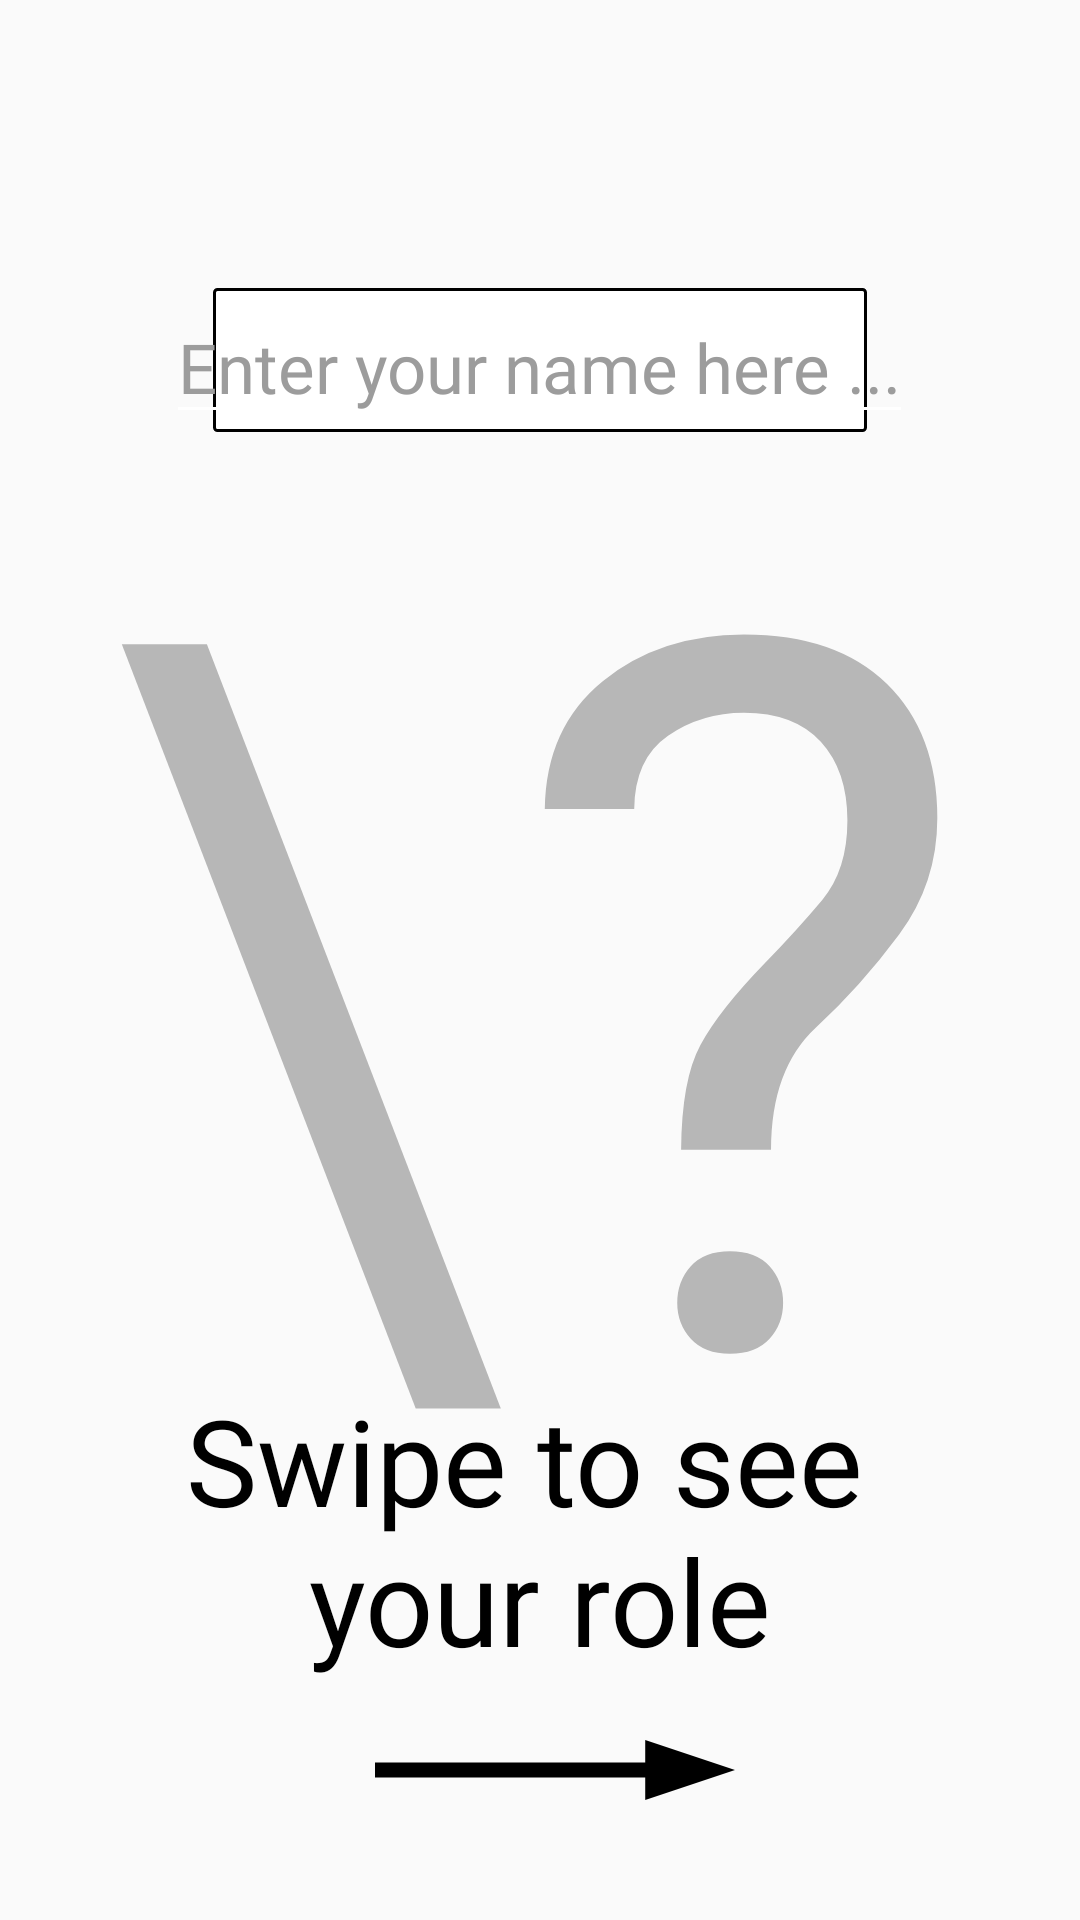

The Android layout XML behind this screen, and the referenced resources:
<!-- AndroidManifest.xml: application theme AppTheme -->
<!-- res/layout/assign_layout.xml -->
<?xml version="1.0" encoding="utf-8"?>
<layout xmlns:tools="http://schemas.android.com/tools"
    xmlns:android="http://schemas.android.com/apk/res/android">
        <FrameLayout
            android:layout_width="match_parent"
            android:layout_height="match_parent"
            android:id="@+id/assign_layout">

                <ImageView
                    android:layout_width="250dp"
                    android:layout_height="80dp"
                    android:padding="16dp"
                    android:layout_gravity="center_horizontal"
                    android:src="@drawable/text_background"
                    android:layout_marginTop="80dp"/>

                <EditText
                    android:id="@+id/playerNameEditText"
                    android:layout_width="wrap_content"
                    android:layout_height="wrap_content"
                    android:layout_gravity="center_horizontal"
                    android:layout_marginTop="97dp"
                    android:backgroundTint="@color/white"
                    android:fontFamily="@font/stencil1935"
                    android:gravity="center"
                    android:hint="@string/enter_your_name_here"
                    android:maxLength="13"
                    android:textColor="@color/black"
                    android:textColorHint="@color/grey"
                    android:textSize="23sp" />

                <TextView
                    android:id="@+id/questionMarkFront"
                    android:layout_width="wrap_content"
                    android:layout_height="wrap_content"
                    android:text="\?"
                    android:textSize="330sp"
                    android:fontFamily="@font/niagara_solid"
                    android:layout_gravity="center"
                    android:alpha="0.5"/>

                <ImageView
                    android:id="@+id/gangsterFrontImage"
                    android:layout_width="wrap_content"
                    android:layout_height="wrap_content"
                    android:src="@drawable/gangster"
                    android:layout_gravity="center"
                    android:alpha="0.0"
                    android:scaleX="0.85"
                    android:scaleY="0.85"
                    android:layout_marginBottom="5dp" />

                <ImageView
                    android:id="@+id/citizenFrontImage"
                    android:layout_width="wrap_content"
                    android:layout_height="wrap_content"
                    android:src="@drawable/citizen"
                    android:alpha="0.0"
                    android:scaleY="0.6"
                    android:scaleX="0.6"
                    android:layout_gravity="center"/>

                <ImageView
                    android:id="@+id/policeFrontImage"
                    android:layout_width="wrap_content"
                    android:layout_height="wrap_content"
                    android:src="@drawable/police_officer"
                    android:alpha="0.0"
                    android:scaleY="0.70"
                    android:scaleX="0.70"
                    android:layout_gravity="center"/>

                <TextView
                    style="@style/Base.TextAppearance.AppCompat.Display1"
                    android:layout_width="wrap_content"
                    android:layout_height="wrap_content"
                    android:layout_gravity="center"
                    android:layout_marginTop="190dp"
                    android:fontFamily="@font/stencil1935"
                    android:gravity="center"
                    android:text="@string/swipe_to_see_your_role"
                    android:textColor="@color/black"
                    android:textSize="40sp" />

                <ImageView
                    android:layout_width="190dp"
                    android:layout_height="60dp"
                    android:layout_gravity="center"
                    android:src="@drawable/right_arrow"
                    android:layout_marginTop="270dp"
                    android:paddingStart="10dp"
                    tools:ignore="RtlSymmetry" />

        </FrameLayout>
</layout>
<!-- resources referenced by this layout -->
<resources>
  <color name="black">#000000</color>
  <color name="grey">#9C9C9C</color>
  <color name="white">#FFFFFF</color>
  <!-- drawable citizen: png bitmap (drawable, 43536 bytes) -->
  <!-- drawable gangster: png bitmap (drawable, 66606 bytes) -->
  <!-- drawable police_officer: png bitmap (drawable, 55714 bytes) -->
  <!-- drawable right_arrow (drawable) -->
  <vector android:height="60dp" android:tint="#000000"
      android:viewportHeight="24" android:viewportWidth="24"
      android:width="180dp" xmlns:android="http://schemas.android.com/apk/res/android">
      <path android:fillColor="@android:color/white" android:pathData="M16.01,11H4v2h12.01v3L20,12l-3.99,-4z"/>
  </vector>
  <!-- drawable text_background (drawable) -->
  <?xml version="1.0" encoding="utf-8"?>
  <shape xmlns:android="http://schemas.android.com/apk/res/android"
      android:shape="rectangle">
  
      <solid
          android:color="@color/white"/>
      <padding android:left="5dp"
          android:top="4dp"
          android:right="4dp"
          android:bottom="4dp" />
      <stroke
          android:color="@color/black"
          android:width="1dp"/>
      <corners android:radius="1dp" />
  </shape>
  <string name="enter_your_name_here">Enter your name here ...</string>
  <string name="swipe_to_see_your_role">Swipe to see \nyour role</string>
  <style name="AppTheme" parent="Theme.AppCompat.Light.NoActionBar">
          <item name="colorPrimary">@color/colorPrimary</item>
          <item name="colorPrimaryDark">@color/colorPrimaryDark</item>
          <item name="colorAccent">@color/colorAccent</item>
      </style>
  <color name="colorPrimary">#6200EE</color>
  <color name="colorPrimaryDark">#3700B3</color>
  <color name="colorAccent">#03DAC5</color>
</resources>
